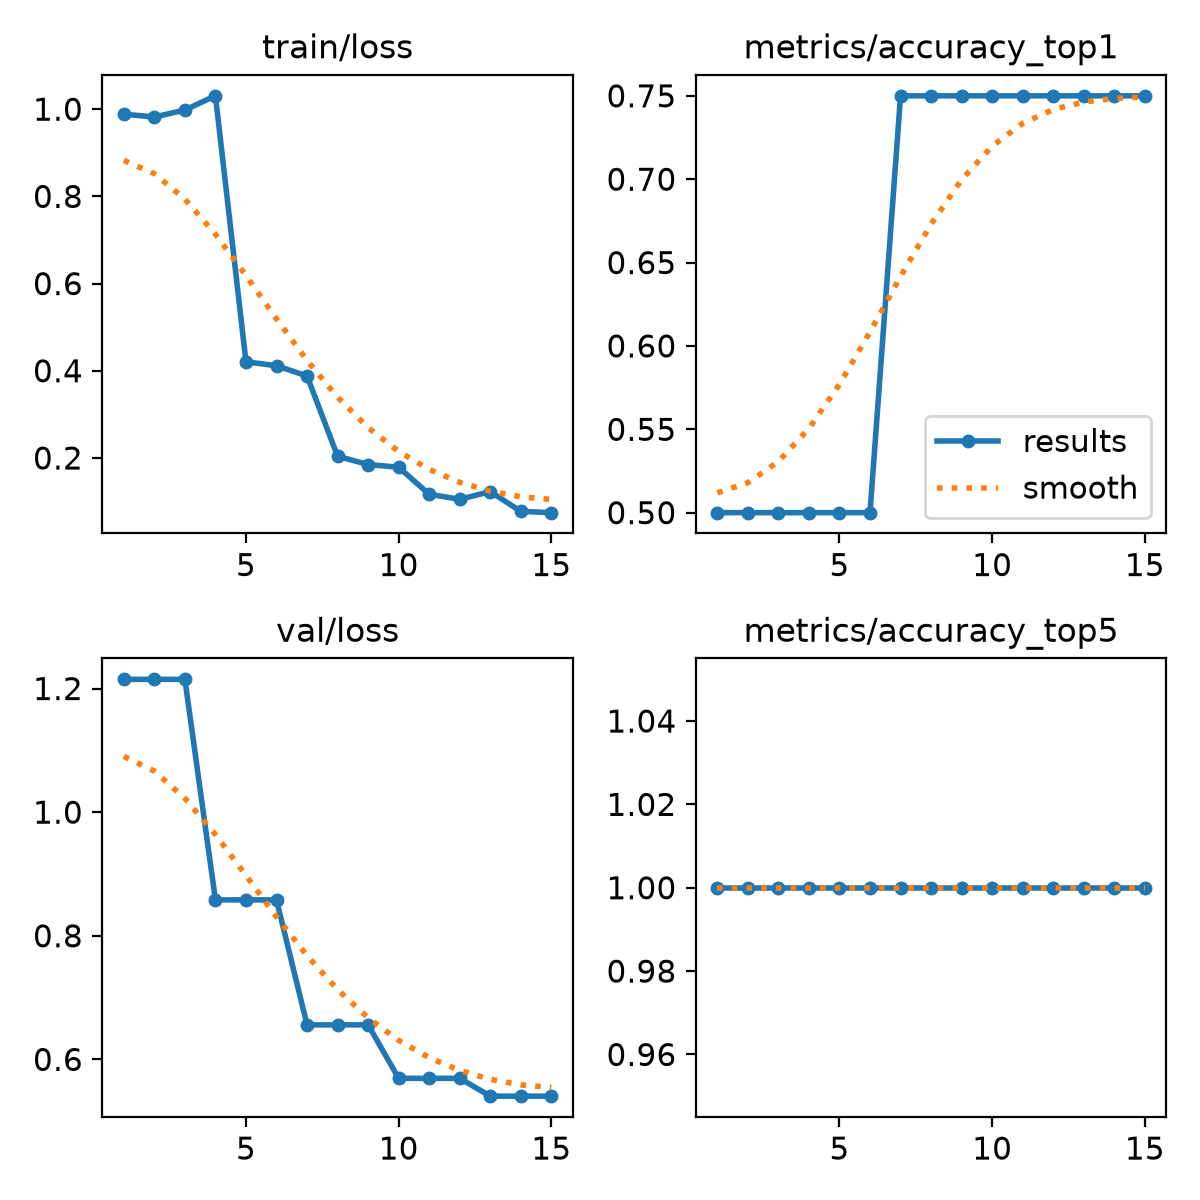

The table this chart was drawn from, first rows:
epoch, time, train/loss, metrics/accuracy_top1, metrics/accuracy_top5, val/loss, lr/pg0, lr/pg1, lr/pg2
1, 0.5129, 0.9885, 0.5, 1, 1.215, 0, 0, 0
2, 1.513, 0.9821, 0.5, 1, 1.215, 0.0004449, 0.0004449, 0.0004449
3, 2.016, 0.9981, 0.5, 1, 1.215, 0.0008269, 0.0008269, 0.0008269
4, 2.471, 1.031, 0.5, 1, 0.858, 0.001146, 0.001146, 0.001146
5, 3.029, 0.4205, 0.5, 1, 0.858, 0.001052, 0.001052, 0.001052
6, 3.588, 0.4116, 0.5, 1, 0.858, 0.0009574, 0.0009574, 0.0009574
7, 4.142, 0.3881, 0.75, 1, 0.6559, 0.0008631, 0.0008631, 0.0008631
8, 4.616, 0.204, 0.75, 1, 0.6559, 0.0007688, 0.0007688, 0.0007688
9, 5.121, 0.185, 0.75, 1, 0.6559, 0.0006745, 0.0006745, 0.0006745
10, 5.664, 0.1787, 0.75, 1, 0.5693, 0.0005802, 0.0005802, 0.0005802
11, 6.135, 0.1168, 0.75, 1, 0.5693, 0.0004859, 0.0004859, 0.0004859
12, 6.655, 0.1052, 0.75, 1, 0.5693, 0.0003915, 0.0003915, 0.0003915
13, 7.204, 0.1228, 0.75, 1, 0.5405, 0.0002972, 0.0002972, 0.0002972
14, 7.723, 0.07757, 0.75, 1, 0.5405, 0.0002029, 0.0002029, 0.0002029
15, 8.25, 0.07456, 0.75, 1, 0.5405, 0.0001086, 0.0001086, 0.0001086
